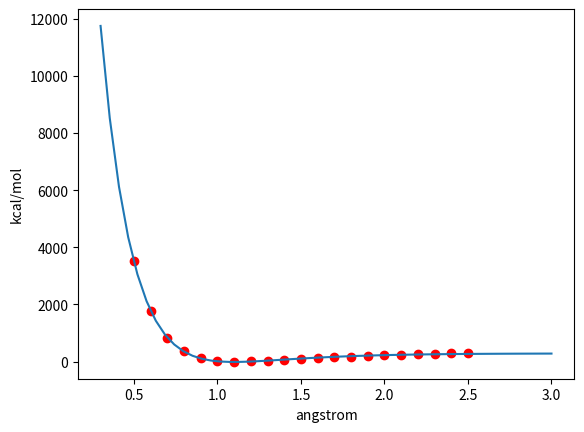

Write the Python code that produced this figure.
from scipy.optimize import curve_fit
import numpy as np
import matplotlib.pyplot as plt

xdata=np.array([0.5,0.6, 0.7, 0.8, 0.9, 1.0 ,1.1 ,1.2 ,1.3 ,1.4 ,1.5 ,1.6 ,1.7 ,1.8 ,1.9 ,2.0 ,2.1 ,2.2 ,2.3 ,2.4 ,2.5])
ydata=[3507.22,1754.07,830.946,359.041,129.637,30.2853,0,5.40111,28.0713,57.9023,89.5626,120.368,149.144,175.434,199.172,220.438,239.392,256.226,271.12,284.256,295.789]

t=np.linspace(0.3,3)

def morse(x, D, a, Re, v):
    return (D * (np.exp(-2*a*(x-Re))-2*np.exp(-a*(x-Re))) + v)

tstart = [60, 1, 3, 0]
popt, pcov = curve_fit(morse, xdata, ydata, p0 = tstart, maxfev=5000)
print(popt) #see the parameter of Morse_Potential (D, a, Re, v)

yfit = morse(t,popt[0], popt[1], popt[2], popt[3]) #generating the fitting y value

plt.plot(xdata, ydata,"ro") #plot the original data using 'ro' type
plt.plot(t, yfit) #plot the fitting result

plt.xlabel('angstrom')
plt.ylabel('kcal/mol')

plt.show()
